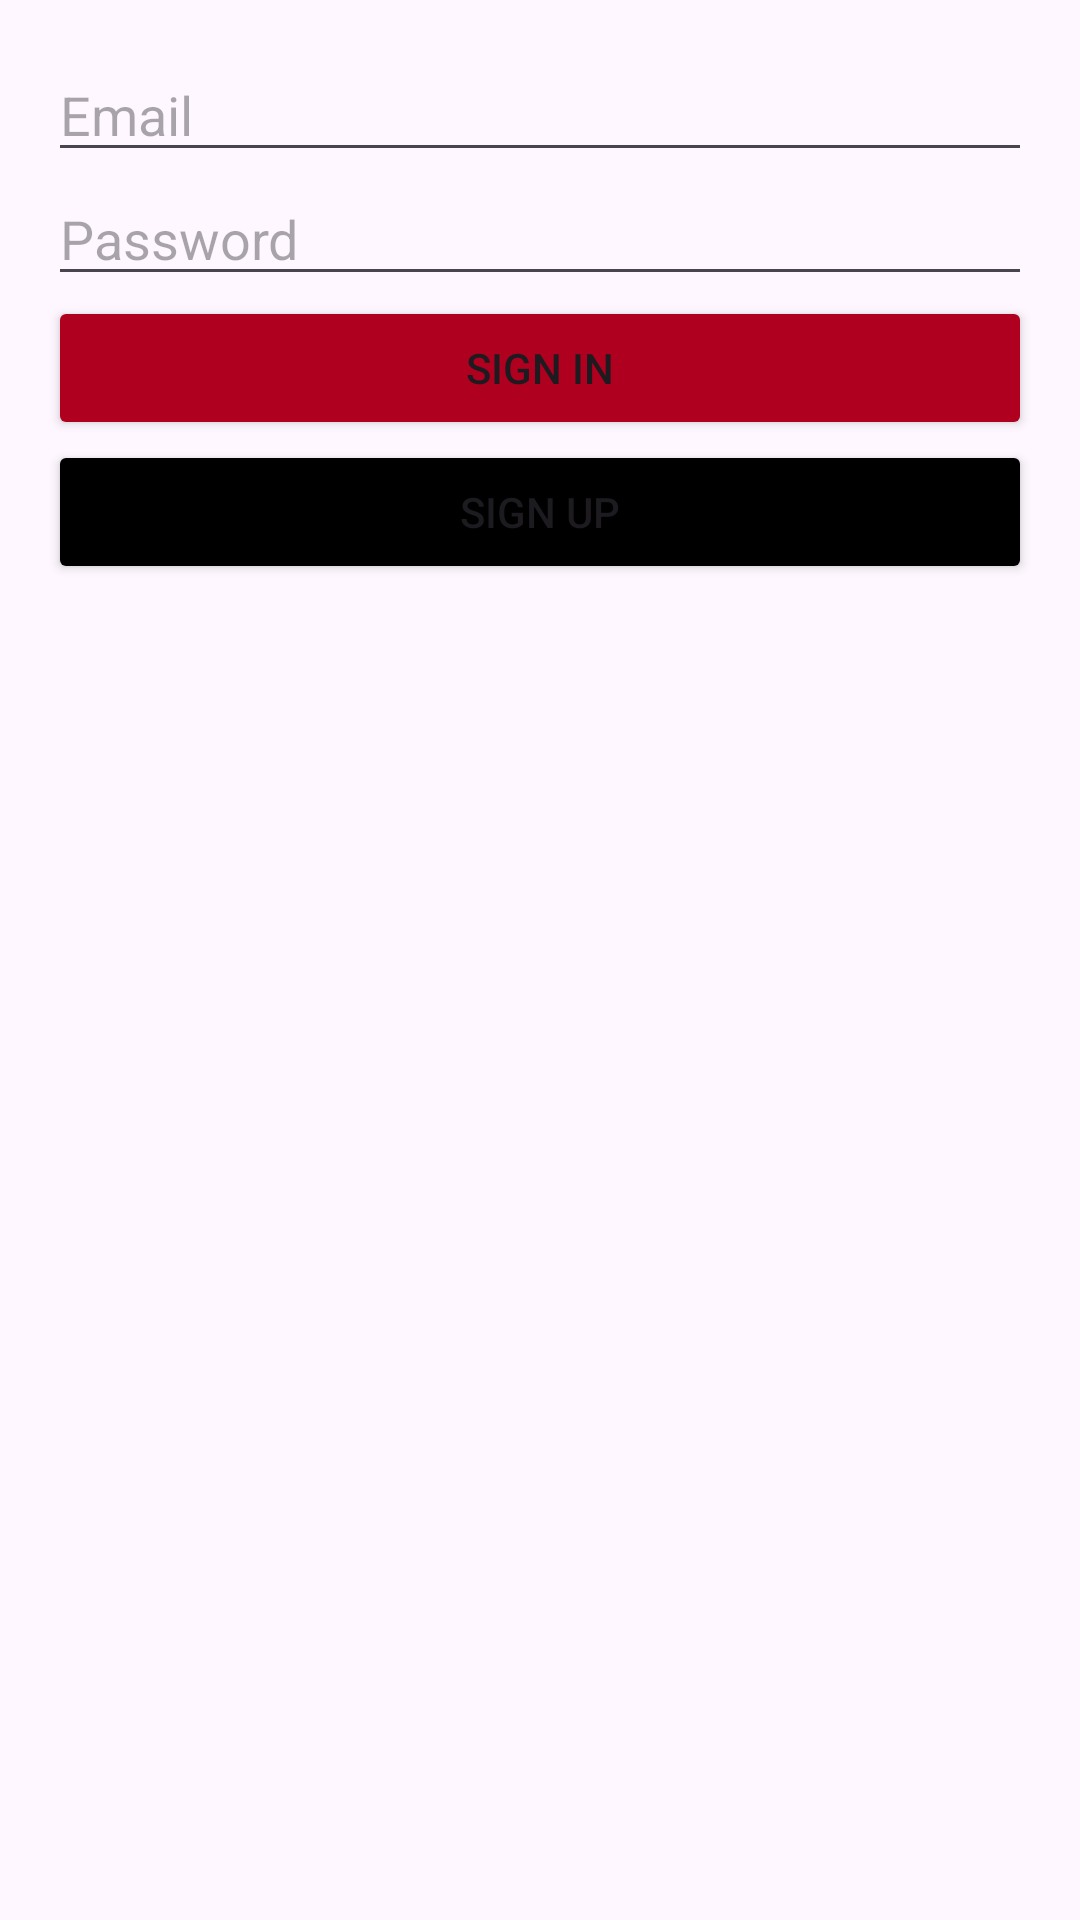

Android layout source for this screen:
<!-- AndroidManifest.xml: application theme Theme.AuthorizationTest -->
<!-- res/layout/activity_authorization.xml -->
<?xml version="1.0" encoding="utf-8"?>
<androidx.constraintlayout.widget.ConstraintLayout xmlns:android="http://schemas.android.com/apk/res/android"
    xmlns:app="http://schemas.android.com/apk/res-auto"
    xmlns:tools="http://schemas.android.com/tools"
    android:layout_width="match_parent"
    android:layout_height="match_parent"
    tools:context=".ui.activity.Authorization">

    <LinearLayout
        android:layout_width="match_parent"
        android:layout_height="match_parent"
        android:orientation="vertical"
        android:padding="16dp">

        <EditText
            android:id="@+id/emailEditText"
            android:layout_width="match_parent"
            android:layout_height="wrap_content"
            android:hint="Email" />

        <EditText
            android:id="@+id/passwordEditText"
            android:layout_width="match_parent"
            android:layout_height="wrap_content"
            android:hint="Password"
            android:inputType="textPassword" />

        <Button
            android:id="@+id/signInButton"
            android:layout_width="match_parent"
            android:layout_height="wrap_content"
            android:backgroundTint="@color/design_default_color_error"
            android:text="Sign In" />

        <Button
            android:id="@+id/signUpButton"
            android:layout_width="match_parent"
            android:layout_height="wrap_content"
            android:backgroundTint="@color/black"
            android:text="Sign Up" />
    </LinearLayout>

</androidx.constraintlayout.widget.ConstraintLayout>
<!-- resources referenced by this layout -->
<resources>
  <style name="Theme.AuthorizationTest" parent="Base.Theme.AuthorizationTest" />
  <style name="Base.Theme.AuthorizationTest" parent="Theme.Material3.DayNight.NoActionBar">
          
          
      </style>
  <!-- not gathered from this repository: default colours our renderer supplied (Android Studio template values) -->
  <color name="black">#FF000000</color>
</resources>
